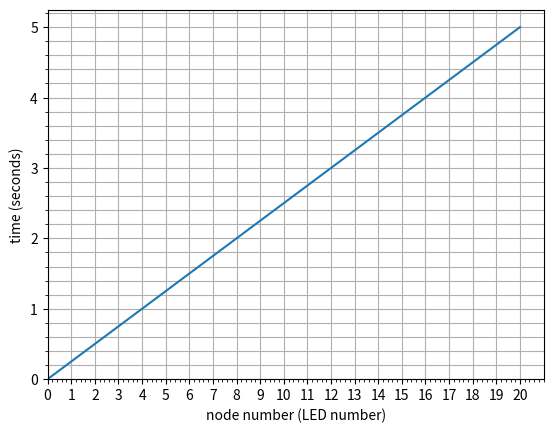

The script that saved this image:
import matplotlib.pyplot as plt

x = []
y = []

for i in range(21):
    x.append(i)
    y.append(i*0.25)

plt.plot(x,y)
plt.xlabel('node number (LED number)')
plt.ylabel('time (seconds)')
xint = range(0, 21)
plt.xlim(xmin=0)
plt.ylim(ymin=0)
plt.xticks(xint)
plt.minorticks_on()
plt.grid(True, which="both", axis="y")
plt.grid(True, which="major", axis="x")
plt.show()
